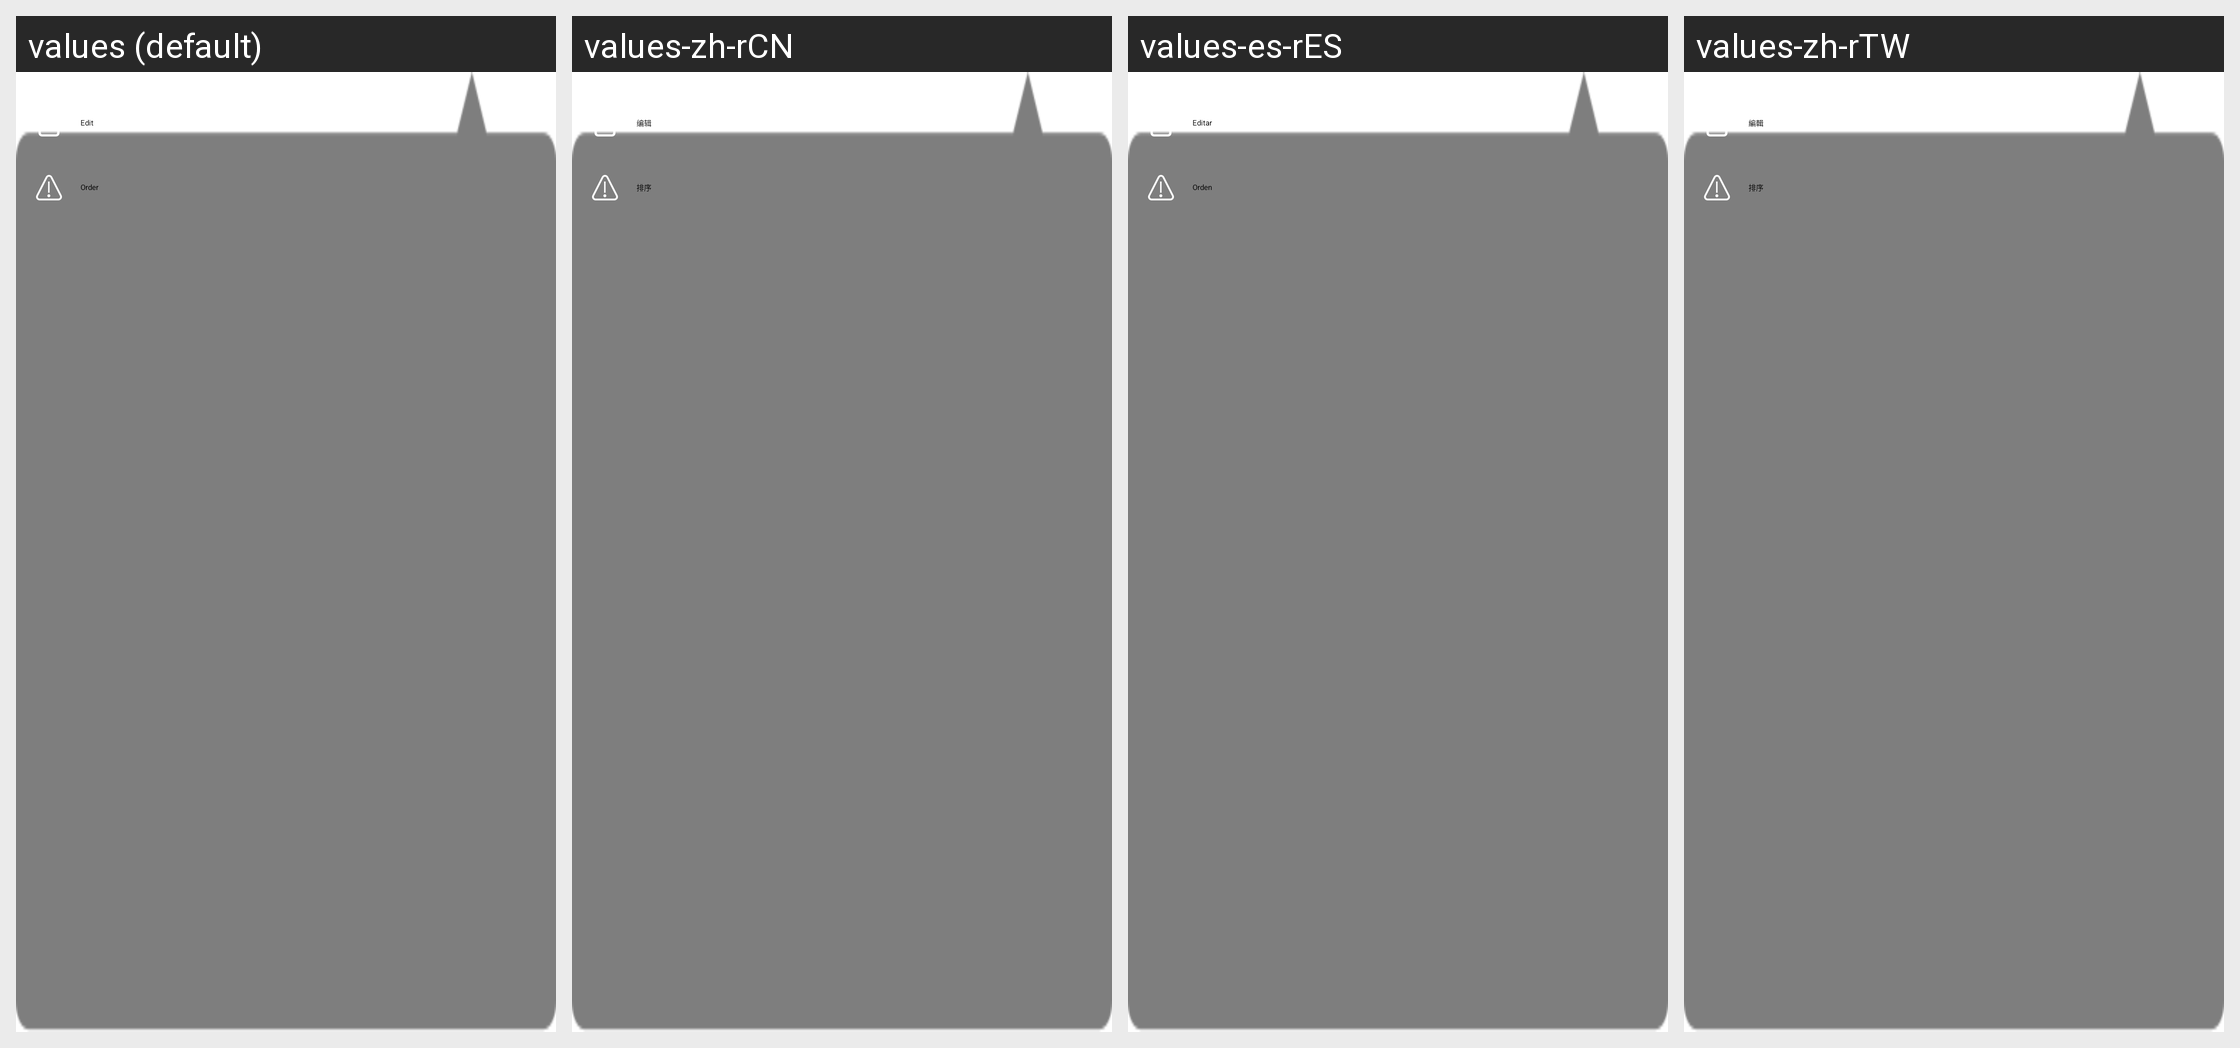

Translations of the strings shown on this Android screen, per locale in the grid:
Android screen res/layout/popup_more_menu.xml rendered under 4 locales, left to right: values (default), values-zh-rCN, values-es-rES, values-zh-rTW. Device: Nexus 5 (rendered at 1080×1920; each locale shown at half size, 540×960, under a caption strip naming it); theme AppTheme.NoActionBar.
Strings drawn on this screen, with the default value and each locale's value (text and hints the layout hard-codes, and strings that could not be matched under every locale, appear in the picture but are not listed):

EDIT
  values: Edit
  values-zh-rCN: 编辑
  values-es-rES: Editar
  values-zh-rTW: 編輯

SORTING
  values: Order
  values-zh-rCN: 排序
  values-es-rES: Orden
  values-zh-rTW: 排序
